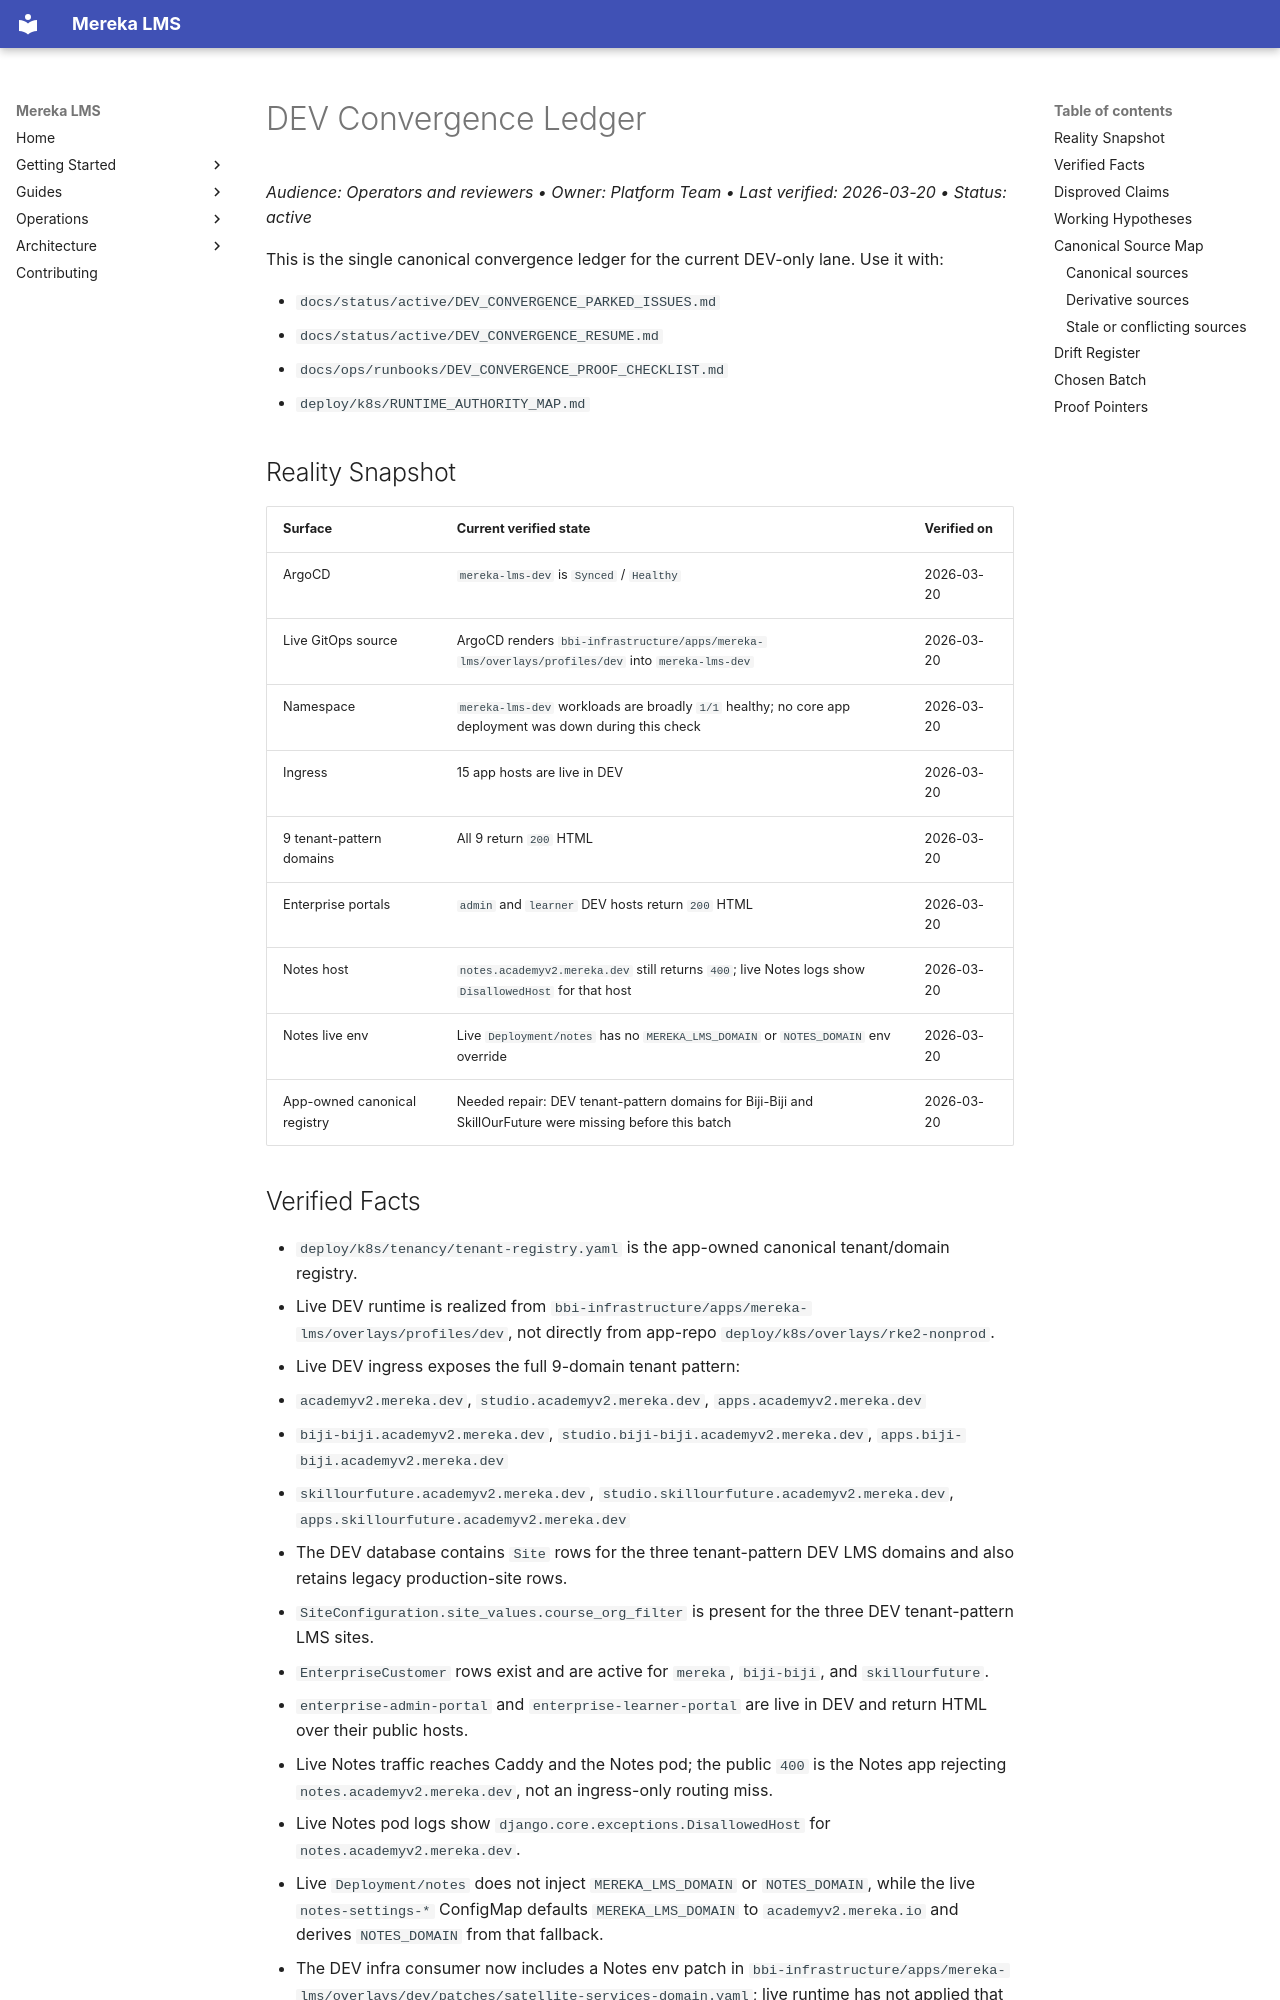

repository: lifeofgurpreet/mereka-lms-prototype · page: status/archive/DEV_CONVERGENCE_LEDGER/index.html · generator: mkdocs

# DEV Convergence Ledger
_Audience: Operators and reviewers • Owner: Platform Team • Last verified: 2026-03-20 • Status: active_

This is the single canonical convergence ledger for the current DEV-only lane. Use it with:

- `docs/status/active/DEV_CONVERGENCE_PARKED_ISSUES.md`
- `docs/status/active/DEV_CONVERGENCE_RESUME.md`
- `docs/ops/runbooks/DEV_CONVERGENCE_PROOF_CHECKLIST.md`
- `deploy/k8s/RUNTIME_AUTHORITY_MAP.md`

## Reality Snapshot

| Surface | Current verified state | Verified on |
|---|---|---|
| ArgoCD | `mereka-lms-dev` is `Synced` / `Healthy` | 2026-03-20 |
| Live GitOps source | ArgoCD renders `bbi-infrastructure/apps/mereka-lms/overlays/profiles/dev` into `mereka-lms-dev` | 2026-03-20 |
| Namespace | `mereka-lms-dev` workloads are broadly `1/1` healthy; no core app deployment was down during this check | 2026-03-20 |
| Ingress | 15 app hosts are live in DEV | 2026-03-20 |
| 9 tenant-pattern domains | All 9 return `200` HTML | 2026-03-20 |
| Enterprise portals | `admin` and `learner` DEV hosts return `200` HTML | 2026-03-20 |
| Notes host | `notes.academyv2.mereka.dev` still returns `400`; live Notes logs show `DisallowedHost` for that host | 2026-03-20 |
| Notes live env | Live `Deployment/notes` has no `MEREKA_LMS_DOMAIN` or `NOTES_DOMAIN` env override | 2026-03-20 |
| App-owned canonical registry | Needed repair: DEV tenant-pattern domains for Biji-Biji and SkillOurFuture were missing before this batch | 2026-03-20 |
